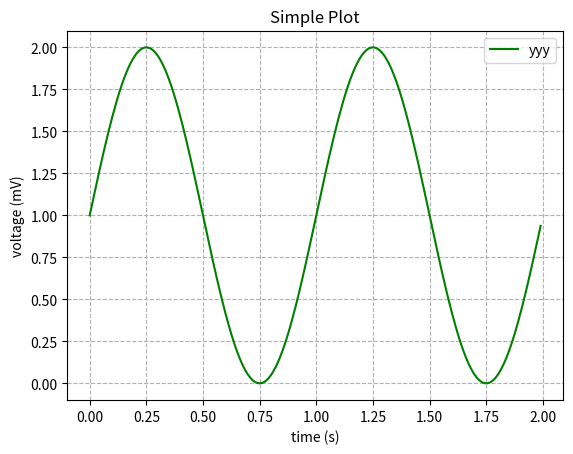

This figure's Python source:
import matplotlib.pyplot as pyplot
import numpy as np

# Data for plotting
t = np.arange(0.0, 2.0, 0.01)
s = 1 + np.sin(2 * np.pi * t)

# Initialize a Figure
figure = pyplot.figure()

# Add Axes to the Figure
axis = figure.add_subplot(111)
axis.plot(t, s, color='green', label='yyy')
axis.set(xlabel='time (s)', ylabel='voltage (mV)', title='Simple Plot')

# Show the grid
axis.grid(linestyle='dashed')

# Display the Legend
axis.legend()

# Generate the plot
pyplot.show()

